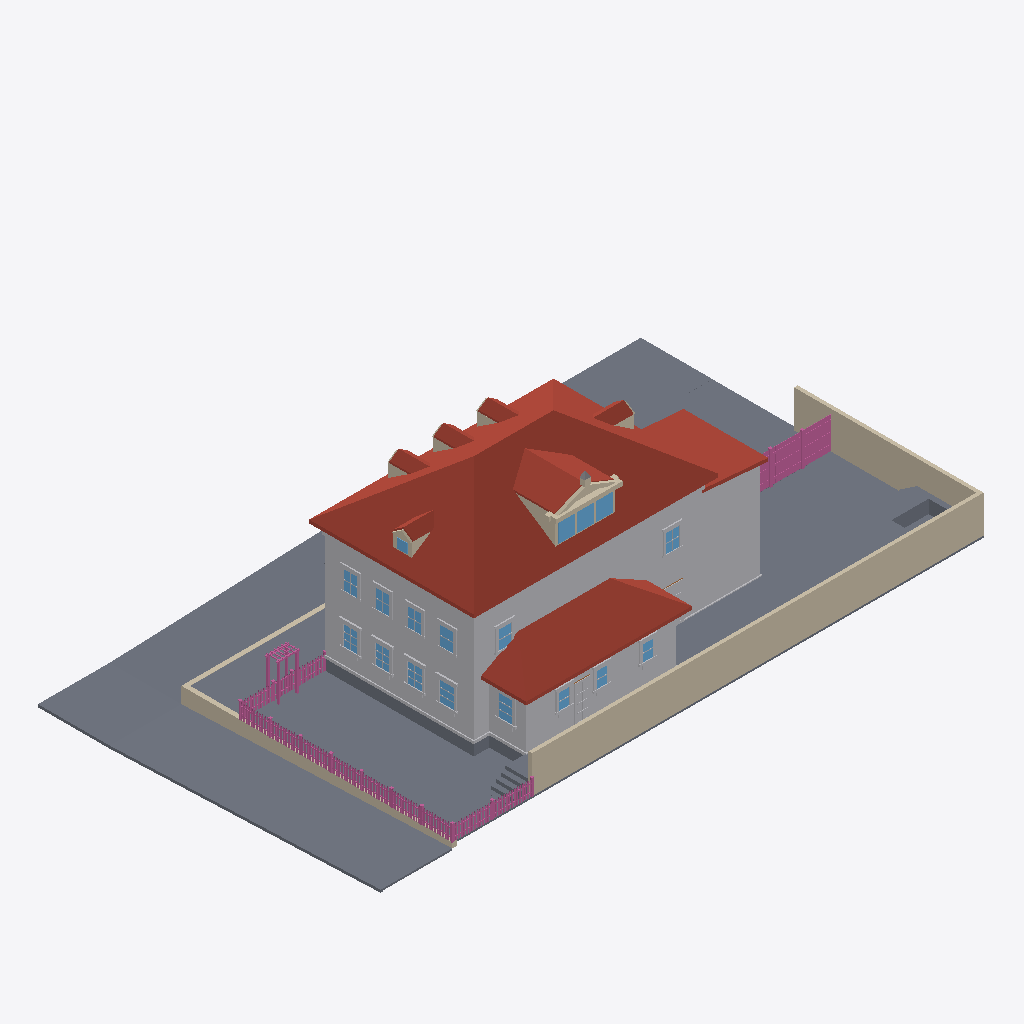
Isometric view of an IFC building model (IFC-SPF (STEP), schema IFC4, length unit metre), seen from the south-west, elements coloured by IFC class: 161 railings (pink), 93 other elements (light grey), 32 slabs (grey), 26 walls (beige), 18 windows (light blue), 15 roofs (red-brown).
Extent 34.7 m × 19.7 m × 11.9 m (x, y, z). Elements (950): 401 IfcBuildingElementProxy, 267 IfcRailing, 138 IfcWindow, 81 IfcWall, 44 IfcSlab, 15 IfcRoof, 4 IfcDoor.

HEADER;
FILE_DESCRIPTION(('ViewDefinition[DesignTransferView]'),'2;1');
FILE_NAME('/dev/null','2026-09-13T13:58:23+00:00',(''),(''),'IfcOpenShell 0.8.5','IfcOpenShell 0.8.5','Nobody');
FILE_SCHEMA(('IFC4'));
ENDSEC;
DATA;
#1=IFCPROJECT('1ebJ$w34vErvrGygHgBhSw',$,'Eureka Residence',$,$,$,$,(#10),#5);
#12=IFCSITE('2nthbUjWz77eEPtmJrrxiu',$,'Site',$,$,$,$,$,$,$,$,$,$,$);
#13=IFCBUILDING('13E38aB_HD6f8IKLOROaCB',$,'Eureka House',$,$,$,$,$,$,$,$,$);
#14=IFCBUILDINGSTOREY('2$3$vVUWT5RvFFQ1ORbbaP',$,'Site',$,$,$,$,$,$,$);
#2028=IFCROOF('0NjMcNEZ52UQswpyqsZqLH',$,'Roof - primary',$,$,#2039,#2029,$,.HIP_ROOF.);
#18=IFCSLAB('1KoPDLpZbCEf1r9kB1RqMj',$,'Lot',$,$,#42,#31,$,.BASESLAB.);
#67=IFCBUILDINGELEMENTPROXY('3MU2IAbb55ag77CWZBfm8Z',$,'Massing - primary',$,$,#90,#80,$,$);
#21062=IFCWALL('16N0Qq5Hf5gvrsTS_W2B5J',$,'Lot wall - south',$,$,#21085,#21075,$,$);
#30647=IFCSLAB('3K73Z8WEfDuegyGlVHnqTF',$,'Park strip - west',$,$,#30658,#30648,$,.BASESLAB.);
#4446=IFCROOF('2vrZRz6ij9bPdbxmwinfB8',$,'Roof - scullery',$,$,#4457,#4447,$,.SHED_ROOF.);
#30413=IFCSLAB('3p31BDyk59KAkcgwZQQl5A',$,'Park strip - north',$,$,#30424,#30414,$,.BASESLAB.);
#21086=IFCWALL('3nRsMRw157nQre3HgWJvwI',$,'Lot wall - east',$,$,#21106,#21096,$,$);
#4245=IFCBUILDINGELEMENTPROXY('1RdnG$qVf9eu17v10yY_DH',$,'Massing - extension',$,$,#4256,#4246,$,$);
#30605=IFCSLAB('2QvbHlCh52$vq9blZR8gfe',$,'Sidewalk - west',$,$,#30616,#30606,$,.BASESLAB.);
#4382=IFCBUILDINGELEMENTPROXY('0TuHPid55DdBttIJ4kXZNy',$,'Massing - scullery',$,$,#4393,#4383,$,$);
#30701=IFCSLAB('3Xy4LSJbn3dR3Ph0IGRYNh',$,'Sidewalk - NW corner',$,$,#30721,#30711,$,.BASESLAB.);
#30458=IFCSLAB('0Do7CVvAP1RfCzqhqlIYiC',$,'Sidewalk - north',$,$,#30469,#30459,$,.BASESLAB.);
#20768=IFCSLAB('0UEqLk_Nv559eT4St1acQN',$,'Deck',$,$,#20788,#20778,$,$);
#4287=IFCROOF('28Gc5ZxLr0Mfn$GjrJmbSN',$,'Roof - extension',$,$,#4298,#4288,$,.SHED_ROOF.);
#30873=IFCWALL('26XjDdvkbAHxHhV4pgLdCf',$,'Retaining wall - west',$,$,#30884,#30874,$,$);
#20747=IFCSLAB('2GV_LaRjH6BB9qavZP1C1A',$,'Deck terrace E',$,$,#20767,#20757,$,$);
#31011=IFCSLAB('2jPyWvgiv3_e5Mjv3XQuXA',$,'Driveway apron',$,$,#31031,#31021,$,.BASESLAB.);
#3047=IFCROOF('3PwAZegMnBS81J0i49e_4n',$,'Shed dormer roof W',$,$,#3058,#3048,$,$);
#20723=IFCSLAB('3uunBT_dH79vGZWxSViC4i',$,'Deck terrace E',$,$,#20746,#20736,$,$);
#43=IFCSLAB('33PAKB57T3zhwHLhCviEkq',$,'Crawlspace - primary',$,$,#66,#56,$,.BASESLAB.);
#30533=IFCSLAB('04g8AyzRvCYOe6H_DRl167',$,'Sidewalk - north level',$,$,#30553,#30543,$,.BASESLAB.);
#30990=IFCSLAB('3wlh9_gFnAFOTuRs8FHtOH',$,'Driveway',$,$,#31010,#31000,$,.BASESLAB.);
#30689=IFCSLAB('2z7NaHDDH74uOxPAz6R_K_',$,'Curb - west',$,$,#30700,#30690,$,.BASESLAB.);
#30512=IFCSLAB('25pOcbotr83RWUdWlhJCTg',$,'Park strip - north level',$,$,#30532,#30522,$,.BASESLAB.);
#115=IFCBUILDINGELEMENTPROXY('2tJfC9G8D8$Ro1xQ47iMHA',$,'Belt course - primary',$,$,#135,#125,$,$);
#3089=IFCROOF('2GFWNv6crEPeNlR8a$KIwr',$,'Shed dormer roof E',$,$,#3100,#3090,$,$);
#30794=IFCWALL('22K2QJzZ16bu4c6AMJr5_Z',$,'Retaining wall - north west of entry',$,$,#30805,#30795,$,$);
#20831=IFCSLAB('2tnEIFNeXCzg2I2Odm4qBB',$,'Hot tub surround N',$,$,#20851,#20841,$,$);
#4173=IFCBUILDINGELEMENTPROXY('2yLkHg3Sj5ruX16TN5xq8p',$,'Water table - primary',$,$,#4193,#4183,$,$);
#3138=IFCWALL('3b9pgyPcP4u8CC3EpLw88B',$,'Pediment cornice',$,$,#3158,#3148,$,$);
#30500=IFCSLAB('3kUBROwQj8ChkN5fCIkoOc',$,'Curb - north',$,$,#30511,#30501,$,.BASESLAB.);
#4119=IFCROOF('1kjl6sB_H22Ri7o052Vagk',$,'Hip dormer west roof S',$,$,#4130,#4120,$,$);
#2289=IFCROOF('0Lt4RRGpjE6BZr4XIMce8q',$,'Dormer 1 roof W',$,$,#2300,#2290,$,$);
#2589=IFCROOF('0Jes8rwPXFqhPksoTwllBI',$,'Dormer 2 roof W',$,$,#2600,#2590,$,$);
#2889=IFCROOF('1T91Owm9DETQt9bxeLsuyO',$,'Dormer 3 roof W',$,$,#2900,#2890,$,$);
#3819=IFCROOF('1eHymUd3fBRBI6GaDik05C',$,'Hip dormer east roof S',$,$,#3830,#3820,$,$);
#2968=IFCWALL('0BXfeJykX4KvupO0wBEw26',$,'Shed dormer cheek W',$,$,#2979,#2969,$,$);
#30743=IFCSLAB('2zVQi_T5r8Ffxtkyta7r9T',$,'Curb - NW corner west',$,$,#30763,#30753,$,.BASESLAB.);
#20789=IFCSLAB('0dBSMuekr8dhS9feL4hPhi',$,'Deck - scullery',$,$,#20809,#20799,$,$);
#3447=IFCWINDOW('2$tVEq6df9sgqKg3ZnHVKY',$,'Shed dormer window 1',$,$,#3467,#3457,$,$,$,$,$,$);
#3489=IFCWINDOW('1dsznLQQ1ESfhkXGJ2Rshf',$,'Shed dormer window 2',$,$,#3509,#3499,$,$,$,$,$,$);
#3531=IFCWINDOW('12YmsGe_TFaAYP5pOCURk8',$,'Shed dormer window 3',$,$,#3551,#3541,$,$,$,$,$,$);
#4320=IFCSLAB('3DObMPbXz7jhaz7L7Iyd4u',$,'Crawlspace - scullery',$,$,#4340,#4330,$,.BASESLAB.);
#11517=IFCBUILDINGELEMENTPROXY('2rTiB6JAD1e8Eqa3wMw$7A',$,'Back Door part',$,$,#11537,#11527,$,$);
#20873=IFCSLAB('1_Co9lU$rFM9zFral8y5BJ',$,'Hot tub surround E',$,$,#20893,#20883,$,$);
#11013=IFCWINDOW('14ATJgagL5BgFxXPUwjFBj',$,'Window - Scullery E',$,$,#11033,#11023,$,$,$,$,$,$);
#7140=IFCWINDOW('2vOS7e2Gr6Rv844y5jR1V5',$,'Window - Kitchen W1',$,$,#7160,#7150,$,$,$,$,$,$);
#20894=IFCSLAB('343r7gR9959xXybItuxLAy',$,'Deck step N0',$,$,#20914,#20904,$,$);
#20936=IFCSLAB('2Xdolw0pfFSvu1mSCh0474',$,'Deck step N1',$,$,#20956,#20946,$,$);
#22706=IFCRAILING('2YeB37WJr5J8GYTwoa2o0x',$,'Fence rail',$,$,#22726,#22716,$,$);
#22685=IFCRAILING('1GFJQOSMjAeAxu0GAT38UG',$,'Fence rail',$,$,#22705,#22695,$,$);
#12462=IFCWINDOW('1Z28XLIyXFPuVO8DXRF5Eo',$,'Upper - West 1',$,$,#12482,#12472,$,$,$,$,$,$);
#20978=IFCSLAB('15B0RXHKbCRRZ_D0Bnb2fY',$,'Deck step N2',$,$,#20998,#20988,$,$);
#7350=IFCWINDOW('2H6lX1_sT0le0fvfVhAnlN',$,'Window - Kitchen W2',$,$,#7370,#7360,$,$,$,$,$,$);
#21020=IFCSLAB('2zHQgR1DD2neVkN5pko3ja',$,'Deck step N3',$,$,#21040,#21030,$,$);
#3189=IFCWALL('0XGnhe0aX7qus9k2odkCgQ',$,'Pediment rake',$,$,#3200,#3190,$,$);
#30554=IFCSLAB('2j99xWT_58pQdNp$ksuSus',$,'Curb - north level',$,$,#30574,#30564,$,.BASESLAB.);
#12798=IFCWINDOW('0QEUEUjB1CvBqIZTntcYys',$,'Upper - West 3',$,$,#12818,#12808,$,$,$,$,$,$);
#13134=IFCWINDOW('3tRYCdgjz1veq$qFSr8pbB',$,'Upper - South E',$,$,#13154,#13144,$,$,$,$,$,$);
#12630=IFCWINDOW('3DaCwshOX9uhv1aynpKdG7',$,'Upper - West 2',$,$,#12650,#12640,$,$,$,$,$,$);
#12966=IFCWINDOW('2hzDy31Zz7v8l55Yg7VeN9',$,'Upper - West 4',$,$,#12986,#12976,$,$,$,$,$,$);
#8022=IFCWINDOW('1bgLs6yPr7Iu80KkRYH8l0',$,'Window - Dining W1',$,$,#8042,#8032,$,$,$,$,$,$);
#8232=IFCWINDOW('2XaCH8R0L4MBLAUWTZoEUz',$,'Window - Dining W2',$,$,#8252,#8242,$,$,$,$,$,$);
#13302=IFCWINDOW('3IXsA_u5j4OuwQ9RDbTFgW',$,'Upper - South W',$,$,#13322,#13312,$,$,$,$,$,$);
#30722=IFCSLAB('3v7PvBFNvBreREubLKk$Ri',$,'Curb - NW corner north',$,$,#30742,#30732,$,.BASESLAB.);
#20915=IFCSLAB('2d2EewP2jE7xu1OeUtmAq_',$,'Deck step W0',$,$,#20935,#20925,$,$);
#20957=IFCSLAB('1PvczX7nPFOA_sFhDzAVs8',$,'Deck step W1',$,$,#20977,#20967,$,$);
#28997=IFCRAILING('0rJ12Ssrv3zxVRP5LKCwvv',$,'Yard fence rail 0.0',$,$,#29017,#29007,$,$);
#29018=IFCRAILING('0YuDdkYaL5aBdNyQW5Mxv7',$,'Yard fence rail 0.1',$,$,#29038,#29028,$,$);
#10446=IFCWINDOW('2Wng3Z3nLDNfYH7dyy3y6W',$,'Window - Scullery S1',$,$,#10466,#10456,$,$,$,$,$,$);
#10635=IFCWINDOW('3M3nlXJKj6DBZEG5_vZ87e',$,'Window - Scullery S2',$,$,#10655,#10645,$,$,$,$,$,$);
#10824=IFCWINDOW('0Otla90f96E8UGC0qPl19t',$,'Window - Scullery S3',$,$,#10844,#10834,$,$,$,$,$,$);
#28203=IFCRAILING('2W0PTkRLT3D9YyhJhI2gx7',$,'Trellis post',$,$,#28223,#28213,$,$);
#28892=IFCRAILING('2q6Srrktr9rxu8pYPEzLLB',$,'Yard fence post 0.1',$,$,#28912,#28902,$,$);
#28913=IFCRAILING('0x_A7Mxp531gDqL6TTlwjk',$,'Yard fence post 0.2',$,$,#28933,#28923,$,$);
#3231=IFCWALL('2GJxiUSt9EFvAT7BCkom7$',$,'Pediment rake',$,$,#3242,#3232,$,$);
#4458=IFCBUILDINGELEMENTPROXY('3bBP4Z3rbFUgpaC83qG8w1',$,'Water table - scullery',$,$,#4478,#4468,$,$);
#29039=IFCRAILING('0$CFVPocT8chZDYdNgAnFn',$,'Yard fence rail 0.2',$,$,#29059,#29049,$,$);
#20999=IFCSLAB('03yHc5yrz1wwhwAroD13cB',$,'Deck step W2',$,$,#21019,#21009,$,$);
#3703=IFCWALL('3o4O0vwA91VQykFo0vnNVS',$,'Hip dormer east cheek S',$,$,#3714,#3704,$,$);
#2473=IFCWALL('1KjWKlAPj7CRdkDBmzX6vU',$,'Dormer 2 cheek W',$,$,#2484,#2474,$,$);
#4299=IFCBUILDINGELEMENTPROXY('3RQZUqu5zAwB4j902KdC0f',$,'Water table - extension',$,$,#4319,#4309,$,$);
#6927=IFCBUILDINGELEMENTPROXY('0fEZbdOSH3ivU5cTv_vwRi',$,'Family -) Patio part',$,$,#6950,#6940,$,$);
#3957=IFCWINDOW('13ok9wO_1ErevcvIrGXrK$',$,'Hip dormer west window',$,$,#3977,#3967,$,$,$,$,$,$);
#28245=IFCRAILING('0uk10lhFD2xR2SkkxnACfr',$,'Trellis post',$,$,#28265,#28255,$,$);
#11454=IFCBUILDINGELEMENTPROXY('2ckUiwMCb03Ahg9Di2DvoW',$,'Back Door part',$,$,#11474,#11464,$,$);
#4003=IFCWALL('1F4V7$HnD8xPHou_o4Iqw5',$,'Hip dormer west cheek S',$,$,#4014,#4004,$,$);
#11433=IFCBUILDINGELEMENTPROXY('1XLgsca6r078RXtdNdZpHx',$,'Back Door part',$,$,#11453,#11443,$,$);
#28266=IFCRAILING('3WVNyjdz17$RkmzkDk$v9z',$,'Trellis post',$,$,#28286,#28276,$,$);
#2173=IFCWALL('2jrav7uz59KO7cvKVtSVIu',$,'Dormer 1 cheek W',$,$,#2184,#2174,$,$);
#2773=IFCWALL('06qlMAjzvEif1guTtxY0ch',$,'Dormer 3 cheek W',$,$,#2784,#2774,$,$);
#20852=IFCSLAB('2bGCNXiZf8ORE9mMBl5EwJ',$,'Hot tub surround W',$,$,#20872,#20862,$,$);
#4077=IFCWALL('2lnTtMs3v73P5cs0mfuaDu',$,'Hip dormer west gable',$,$,#4088,#4078,$,$);
#4161=IFCROOF('0shotgffrBF9V_zwcRzc_Y',$,'Hip dormer west roof N',$,$,#4172,#4162,$,$);
#21107=IFCRAILING('1wNsGWgED9Xe_5FHDCD$GI',$,'Fence rail',$,$,#21127,#21117,$,$);
#8148=IFCBUILDINGELEMENTPROXY('3FgQo3dF9488KnIQUFqXjM',$,'Header - Window - Dining W1',$,$,#8168,#8158,$,$);
#8358=IFCBUILDINGELEMENTPROXY('1hLBsuxjv678SLb85cUlC9',$,'Header - Window - Dining W2',$,$,#8378,#8368,$,$);
#21128=IFCRAILING('1$IIKxiJ917BID7eiN7mxj',$,'Fence rail',$,$,#21148,#21138,$,$);
#7266=IFCBUILDINGELEMENTPROXY('12KvEuXsz3NAbAknMQgTAV',$,'Header - Window - Kitchen W1',$,$,#7286,#7276,$,$);
#7476=IFCBUILDINGELEMENTPROXY('2VilwzpkP4iAoaDhXHNfAR',$,'Header - Window - Kitchen W2',$,$,#7496,#7486,$,$);
#11034=IFCBUILDINGELEMENTPROXY('1sS8baSan2kBhAF1bYsqUF',$,'Casing - Window - Scullery E',$,$,#11054,#11044,$,$);
#13344=IFCBUILDINGELEMENTPROXY('0IjwlW_Cr83etoXmvFMzfn',$,'Casing - Upper - South W',$,$,#13364,#13354,$,$);
#2331=IFCROOF('1ibNCf0qvDeg0_L9OFfAjY',$,'Dormer 1 roof E',$,$,#2342,#2332,$,$);
#2931=IFCROOF('307u7zckPDkPrEQDDTyJjC',$,'Dormer 3 roof E',$,$,#2942,#2932,$,$);
#3861=IFCROOF('1O64G4RY1DBPc_vBJP4VCH',$,'Hip dormer east roof N',$,$,#3872,#3862,$,$);
#8043=IFCBUILDINGELEMENTPROXY('3cs5dfIeXDlB$$9xg5BHLR',$,'Casing - Window - Dining W1',$,$,#8063,#8053,$,$);
#8253=IFCBUILDINGELEMENTPROXY('3wetdhP0v2$v7GdTTWxKKN',$,'Casing - Window - Dining W2',$,$,#8273,#8263,$,$);
#2631=IFCROOF('188HA1W4z4hhP60wqd0G2$',$,'Dormer 2 roof E',$,$,#2642,#2632,$,$);
#12483=IFCBUILDINGELEMENTPROXY('2otk7mSUb8sv_UUjCuW4$R',$,'Casing - Upper - West 1',$,$,#12503,#12493,$,$);
#12651=IFCBUILDINGELEMENTPROXY('0WOufhl4X0Jw4LF$4VsyXY',$,'Casing - Upper - West 2',$,$,#12671,#12661,$,$);
#12987=IFCBUILDINGELEMENTPROXY('2ImA_sMwD6kg00GCusOp1H',$,'Casing - Upper - West 4',$,$,#13007,#12997,$,$);
#12819=IFCBUILDINGELEMENTPROXY('391XFNOsn2hfT4QNceG6po',$,'Casing - Upper - West 3',$,$,#12839,#12829,$,$);
#29144=IFCRAILING('2kbeDihAPF_8tiFnTpSkEV',$,'Yard fence board 0.4',$,$,#29164,#29154,$,$);
#3873=IFCWALL('1hZUY5akH7_xhrI8JwlsgQ',$,'Hip dormer west jamb S',$,$,#3893,#3883,$,$);
#29186=IFCRAILING('3ieQNTxbD7M9vZMRooYmvO',$,'Yard fence board 0.6',$,$,#29206,#29196,$,$);
#29270=IFCRAILING('20fQFt1zjBQxy8NavM6Kib',$,'Yard fence board 0.10',$,$,#29290,#29280,$,$);
#29375=IFCRAILING('1MaWtfHMTFtfzUQph_Ui_V',$,'Yard fence board 0.15',$,$,#29395,#29385,$,$);
#29417=IFCRAILING('3Agw_7_YD70xBADzJtfRzr',$,'Yard fence board 0.17',$,$,#29437,#29427,$,$);
#29522=IFCRAILING('0a4P0wMSj2k9L$BzWSJlO6',$,'Yard fence board 0.22',$,$,#29542,#29532,$,$);
#6822=IFCBUILDINGELEMENTPROXY('2FSJbxQqn4H80W_LeMCAYa',$,'Family -) Patio part',$,$,#6842,#6832,$,$);
#29102=IFCRAILING('2oqgLB0gb8ZR0SRGEyQLCG',$,'Yard fence board 0.2',$,$,#29122,#29112,$,$);
#29228=IFCRAILING('3evyWk3bbAkBvk$ld0yK7h',$,'Yard fence board 0.8',$,$,#29248,#29238,$,$);
#29459=IFCRAILING('1J8n7gDLbBPAobrlTVvj8O',$,'Yard fence board 0.19',$,$,#29479,#29469,$,$);
#29333=IFCRAILING('3tsXg_pb51LeLYRraJXgUl',$,'Yard fence board 0.13',$,$,#29353,#29343,$,$);
#29501=IFCRAILING('36FaCayXT4dfZiFsplaOXE',$,'Yard fence board 0.21',$,$,#29521,#29511,$,$);
#3426=IFCWALL('0JMxaX8aD86x$q6eE5tuoW',$,'Shed dormer jamb 0',$,$,#3446,#3436,$,$);
#10677=IFCBUILDINGELEMENTPROXY('3nZX89eBf3PevgyJU98n9d',$,'Casing - Window - Scullery S2',$,$,#10697,#10687,$,$);
#11055=IFCBUILDINGELEMENTPROXY('2BG5yW3knAABzg0qjAXLpo',$,'Casing - Window - Scullery E',$,$,#11075,#11065,$,$);
#10866=IFCBUILDINGELEMENTPROXY('1RV9DhUPTCvhEBZbjaQ8ou',$,'Casing - Window - Scullery S3',$,$,#10886,#10876,$,$);
#21041=IFCSLAB('0eQ1Vnvvn34gpSDADYk$iO',$,'Deck step W3',$,$,#21061,#21051,$,$);
#3327=IFCWALL('3LGr_NGcjBJhEQ6CG9nBMH',$,'Pediment acroterion plinth',$,$,#3347,#3337,$,$);
#10488=IFCBUILDINGELEMENTPROXY('1nfXj4NaX7lg4vi3VTnr$8',$,'Casing - Window - Scullery S1',$,$,#10508,#10498,$,$);
#10572=IFCBUILDINGELEMENTPROXY('1efin5eaX7EfX4$gNLOvyt',$,'Header - Window - Scullery S1',$,$,#10592,#10582,$,$);
#7434=IFCBUILDINGELEMENTPROXY('2a7UZYqNLEBhdOzf$vobuZ',$,'Sill - Window - Kitchen W2',$,$,#7454,#7444,$,$);
#10761=IFCBUILDINGELEMENTPROXY('1aExsRpTfF_BpnQS5nV7Yr',$,'Header - Window - Scullery S2',$,$,#10781,#10771,$,$);
#10950=IFCBUILDINGELEMENTPROXY('3tXoUgV05EFOfve1wyr659',$,'Header - Window - Scullery S3',$,$,#10970,#10960,$,$);
#29606=IFCRAILING('0ANWGGdbH4pRtkdRvoJn5e',$,'Yard fence board 0.26',$,$,#29626,#29616,$,$);
#7224=IFCBUILDINGELEMENTPROXY('2CXbvBkRv2iusy7Wi8KoOK',$,'Sill - Window - Kitchen W1',$,$,#7244,#7234,$,$);
#8106=IFCBUILDINGELEMENTPROXY('3GF7_keOjAVQ96ZxzjmjVc',$,'Sill - Window - Dining W1',$,$,#8126,#8116,$,$);
#8316=IFCBUILDINGELEMENTPROXY('0e2jGYhrrBZuYAz_yf64QZ',$,'Sill - Window - Dining W2',$,$,#8336,#8326,$,$);
#11097=IFCBUILDINGELEMENTPROXY('0YBtb8WFf3I8bT_X2mJslB',$,'Sill - Window - Scullery E',$,$,#11117,#11107,$,$);
#28224=IFCRAILING('2NVOdXXZ5Eiw3CxYaPqswt',$,'Trellis post',$,$,#28244,#28234,$,$);
#13176=IFCBUILDINGELEMENTPROXY('2ZdcVyMg1BOvkZtAnqvQwQ',$,'Casing - Upper - South E',$,$,#13196,#13186,$,$);
#3126=IFCWALL('1iwkr9TKTFvhkZG2$s_K5P',$,'Pediment tympanum',$,$,#3137,#3127,$,$);
#7371=IFCBUILDINGELEMENTPROXY('15SXpQILL0zPphtw$MQyzv',$,'Casing - Window - Kitchen W2',$,$,#7391,#7381,$,$);
#12672=IFCBUILDINGELEMENTPROXY('1zRUM5Ak1BARG3tvpH5phH',$,'Casing - Upper - West 2',$,$,#12692,#12682,$,$);
#7161=IFCBUILDINGELEMENTPROXY('2zXq$aXuP07AuqTlx0jhII',$,'Casing - Window - Kitchen W1',$,$,#7181,#7171,$,$);
#7182=IFCBUILDINGELEMENTPROXY('1J3aDVegz8LfNK0k339G3S',$,'Casing - Window - Kitchen W1',$,$,#7202,#7192,$,$);
#7392=IFCBUILDINGELEMENTPROXY('2xEyPgdQX2YOj72wtldH9z',$,'Casing - Window - Kitchen W2',$,$,#7412,#7402,$,$);
#13008=IFCBUILDINGELEMENTPROXY('3RqyR706D4XRp5$1NM6ETO',$,'Casing - Upper - West 4',$,$,#13028,#13018,$,$);
#13155=IFCBUILDINGELEMENTPROXY('1828NebeH4M9MctCeHYep2',$,'Casing - Upper - South E',$,$,#13175,#13165,$,$);
#8064=IFCBUILDINGELEMENTPROXY('1q0nPkr1j2hBkjiKZGOzJ0',$,'Casing - Window - Dining W1',$,$,#8084,#8074,$,$);
#8274=IFCBUILDINGELEMENTPROXY('0D8R_jNoP2C8ULgpw648oG',$,'Casing - Window - Dining W2',$,$,#8294,#8284,$,$);
#12504=IFCBUILDINGELEMENTPROXY('0Z5TVskvv6Cg_4JMpBf0tV',$,'Casing - Upper - West 1',$,$,#12524,#12514,$,$);
#12840=IFCBUILDINGELEMENTPROXY('28Gm3gHK11xRBFhstdeaWB',$,'Casing - Upper - West 3',$,$,#12860,#12850,$,$);
#12567=IFCBUILDINGELEMENTPROXY('1wlH8uVi59Nf$sgbXj$HuP',$,'Header - Upper - West 1',$,$,#12587,#12577,$,$);
#12903=IFCBUILDINGELEMENTPROXY('0cJlySUYT4pQgUI$yqltZW',$,'Header - Upper - West 3',$,$,#12923,#12913,$,$);
#13239=IFCBUILDINGELEMENTPROXY('1_yVIN_TX7dhDQm5_cKxPL',$,'Header - Upper - South E',$,$,#13259,#13249,$,$);
#13407=IFCBUILDINGELEMENTPROXY('3PtOnehwT7HAiAblv18_Wi',$,'Header - Upper - South W',$,$,#13427,#13417,$,$);
#12735=IFCBUILDINGELEMENTPROXY('2Z6fiKVvT9wOoLOpYGSAhn',$,'Header - Upper - West 2',$,$,#12755,#12745,$,$);
#13071=IFCBUILDINGELEMENTPROXY('3O7tvIj2z3hfNkhDZV8dGE',$,'Header - Upper - West 4',$,$,#13091,#13081,$,$);
#29648=IFCRAILING('2Z6Yw$Xoz4df4$h5PYMX51',$,'Yard fence board 0.28',$,$,#29668,#29658,$,$);
#10908=IFCBUILDINGELEMENTPROXY('2g9HICD7jDQxVEwGgJ4lq$',$,'Sill - Window - Scullery S3',$,$,#10928,#10918,$,$);
#7245=IFCBUILDINGELEMENTPROXY('35656ytOf9ihlr9FLzU1YI',$,'Apron - Window - Kitchen W1',$,$,#7265,#7255,$,$);
#10530=IFCBUILDINGELEMENTPROXY('38KzIInObFdePCCphvnPNI',$,'Sill - Window - Scullery S1',$,$,#10550,#10540,$,$);
#10719=IFCBUILDINGELEMENTPROXY('0_nWXph81DtftfmcM7JnsE',$,'Sill - Window - Scullery S2',$,$,#10739,#10729,$,$);
#3273=IFCWALL('1y6mhkzej1D8nr$xDl$gEa',$,'Pediment cornice return',$,$,#3284,#3274,$,$);
#3372=IFCBUILDINGELEMENTPROXY('27x62aq6L7YhKAjWJawzhh',$,'Pediment acroterion',$,$,#3383,#3373,$,$);
#7455=IFCBUILDINGELEMENTPROXY('3Tsn_ifw9FLuAPwa9plaj5',$,'Apron - Window - Kitchen W2',$,$,#7475,#7465,$,$);
#29207=IFCRAILING('2nV$PGJq90T93DbQaKUbZC',$,'Yard fence board 0.7',$,$,#29227,#29217,$,$);
#10467=IFCBUILDINGELEMENTPROXY('03NZo$Wof2XAiYdmuiUDFi',$,'Casing - Window - Scullery S1',$,$,#10487,#10477,$,$);
#26655=IFCRAILING('0RLZSUGIPABhK$mkHcTz_h',$,'Fence post',$,$,#26675,#26665,$,$);
#29249=IFCRAILING('1iaKBmzm1CLvPi$dIKiFyM',$,'Yard fence board 0.9',$,$,#29269,#29259,$,$);
#29354=IFCRAILING('32FTqteun0_BDIPk6g6CWW',$,'Yard fence board 0.14',$,$,#29374,#29364,$,$);
#29396=IFCRAILING('2jWLdaAt1BO9qj3znPEFtx',$,'Yard fence board 0.16',$,$,#29416,#29406,$,$);
#29543=IFCRAILING('2ZWKahkcXAevZ7f75kk2po',$,'Yard fence board 0.23',$,$,#29563,#29553,$,$);
#8127=IFCBUILDINGELEMENTPROXY('0PDLMRXmT2$xtLJfHbG7VY',$,'Apron - Window - Dining W1',$,$,#8147,#8137,$,$);
#8337=IFCBUILDINGELEMENTPROXY('02F34NWgL7beyoG8g1E6Ll',$,'Apron - Window - Dining W2',$,$,#8357,#8347,$,$);
#29081=IFCRAILING('2uXlD3JKrAw8z$mSARJk1P',$,'Yard fence board 0.1',$,$,#29101,#29091,$,$);
#29123=IFCRAILING('34_Qa$BsDEdO0Ky7xstfZ1',$,'Yard fence board 0.3',$,$,#29143,#29133,$,$);
#29165=IFCRAILING('2qhyg7IIn79Pj7EZlb6Qzp',$,'Yard fence board 0.5',$,$,#29185,#29175,$,$);
#29438=IFCRAILING('1TjjdcFXXE0ACULNO7hnpN',$,'Yard fence board 0.18',$,$,#29458,#29448,$,$);
#29480=IFCRAILING('1_ZBaHPozA7gt_8ADAmh63',$,'Yard fence board 0.20',$,$,#29500,#29490,$,$);
#3894=IFCWALL('0fGuFnFRfDkQym3fvWfig0',$,'Hip dormer west jamb N',$,$,#3914,#3904,$,$);
#10656=IFCBUILDINGELEMENTPROXY('1iIa7a2nnByxxCImMJ_8d3',$,'Casing - Window - Scullery S2',$,$,#10676,#10666,$,$);
#26529=IFCRAILING('0qwxhwkGLBRvS9S$gPs$x_',$,'Fence post',$,$,#26549,#26539,$,$);
#6864=IFCBUILDINGELEMENTPROXY('2OqJ3LaGX8RBqxo3I1bike',$,'Family -) Patio part',$,$,#6884,#6874,$,$);
ENDSEC;
